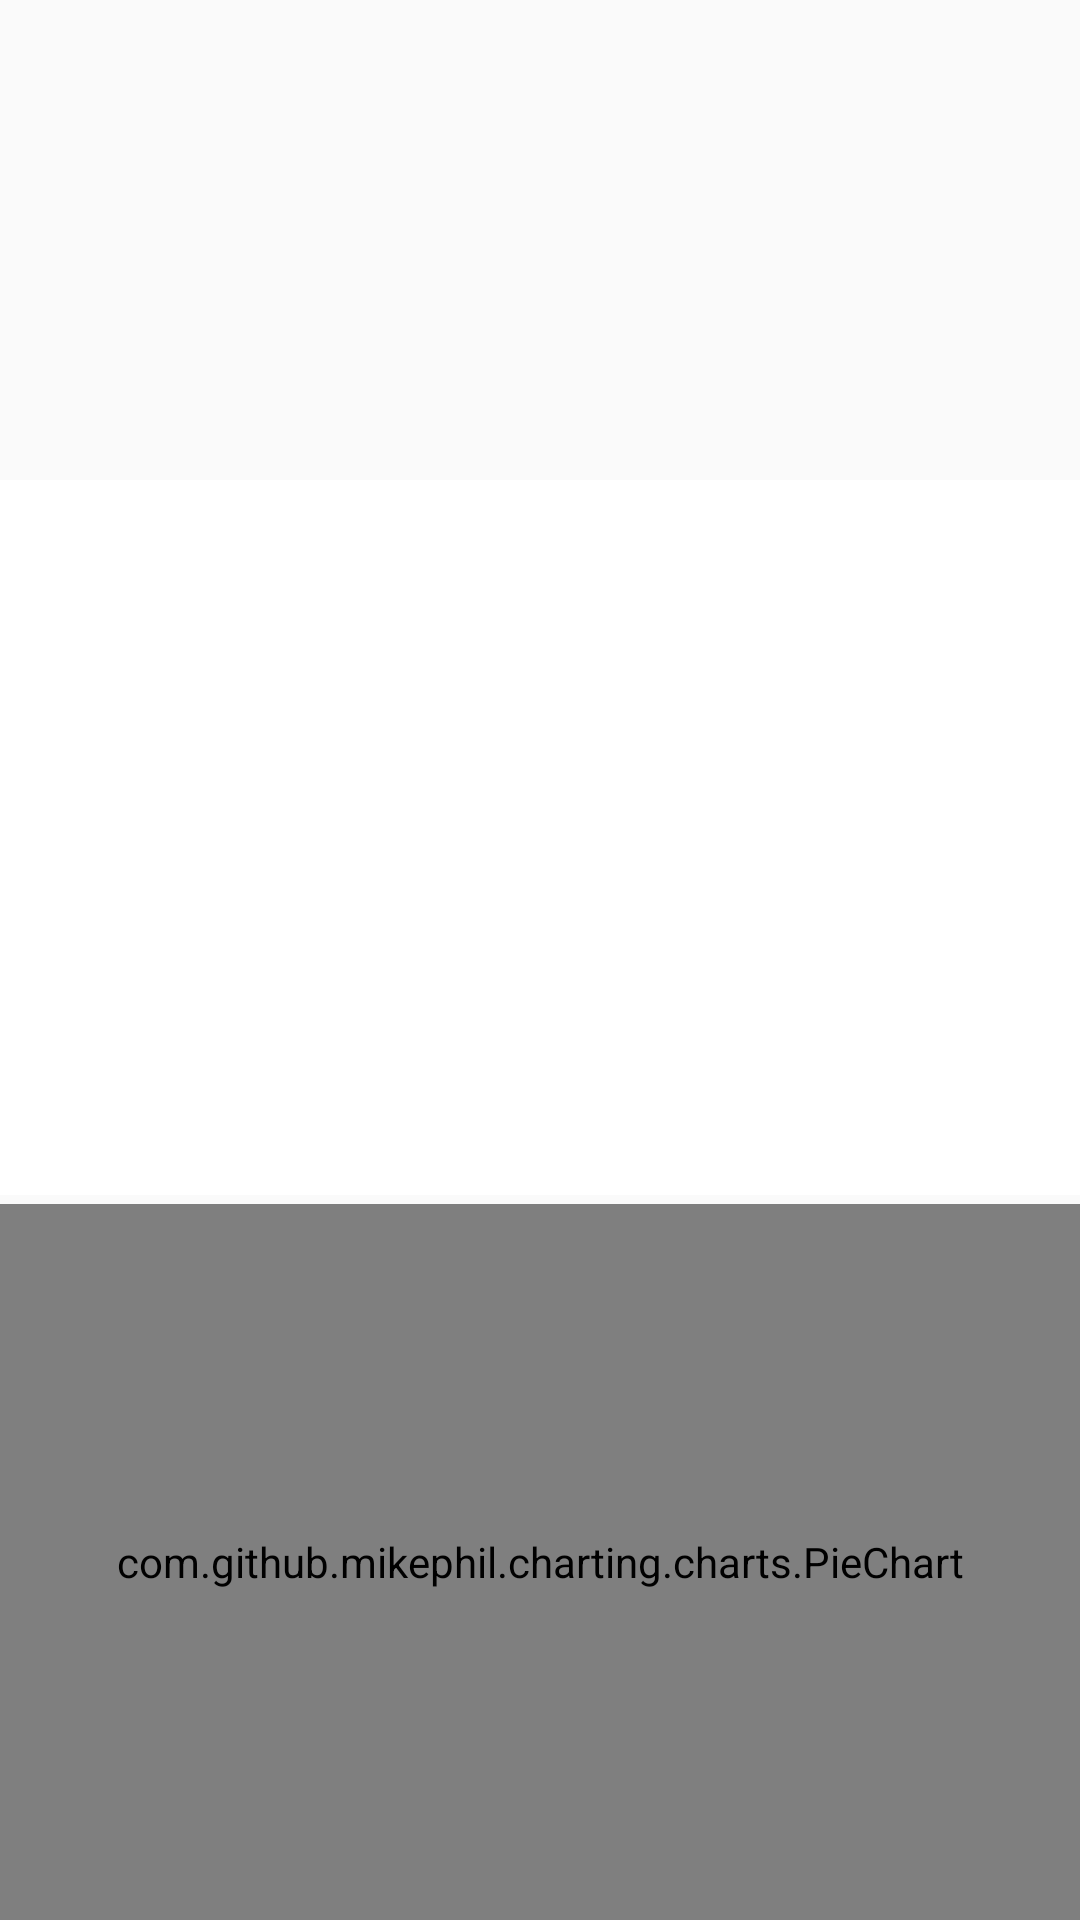

Layout XML and referenced resources for this Android screen:
<!-- AndroidManifest.xml: application theme AppTheme -->
<!-- res/layout/content_main.xml -->
<?xml version="1.0" encoding="utf-8"?>

<LinearLayout xmlns:android="http://schemas.android.com/apk/res/android"
    android:layout_width="match_parent"
    android:layout_height="match_parent"
    android:orientation="vertical">

    <TextView
        android:layout_width="match_parent"
        android:layout_height="wrap_content"
        android:textAlignment="center"
        android:paddingTop="80dp"
        android:textColor="@android:color/black"
        android:textSize="26dp"
        android:id="@+id/add"/>

    <ListView
        android:layout_marginTop="45dp"
        android:id="@+id/listview"
        android:layout_width="match_parent"
        android:layout_height="0dp"
        android:layout_weight="0.50"
        android:background="@android:color/white" />

    <LinearLayout
        android:id="@+id/LinearLayout"
        android:layout_width="match_parent"
        android:layout_height="0dp"
        android:layout_marginTop="3dp"
        android:layout_weight="0.50"
        android:background="@android:color/white"
        android:orientation="horizontal">

        <com.github.mikephil.charting.charts.PieChart
            android:id="@+id/piechart"
            android:layout_width="match_parent"
            android:layout_height="match_parent"/>

    </LinearLayout>
</LinearLayout>
<!-- resources referenced by this layout -->
<resources>
  <style name="AppTheme" parent="Theme.AppCompat.Light.DarkActionBar">
          
          <item name="colorPrimary">@color/colorPrimary</item>
          <item name="colorPrimaryDark">@color/colorPrimaryDark</item>
          <item name="colorAccent">@color/colorAccent</item>
      </style>
  <color name="colorPrimary">#009973</color>
  <color name="colorPrimaryDark">#009973</color>
  <color name="colorAccent">#D81B60</color>
</resources>
